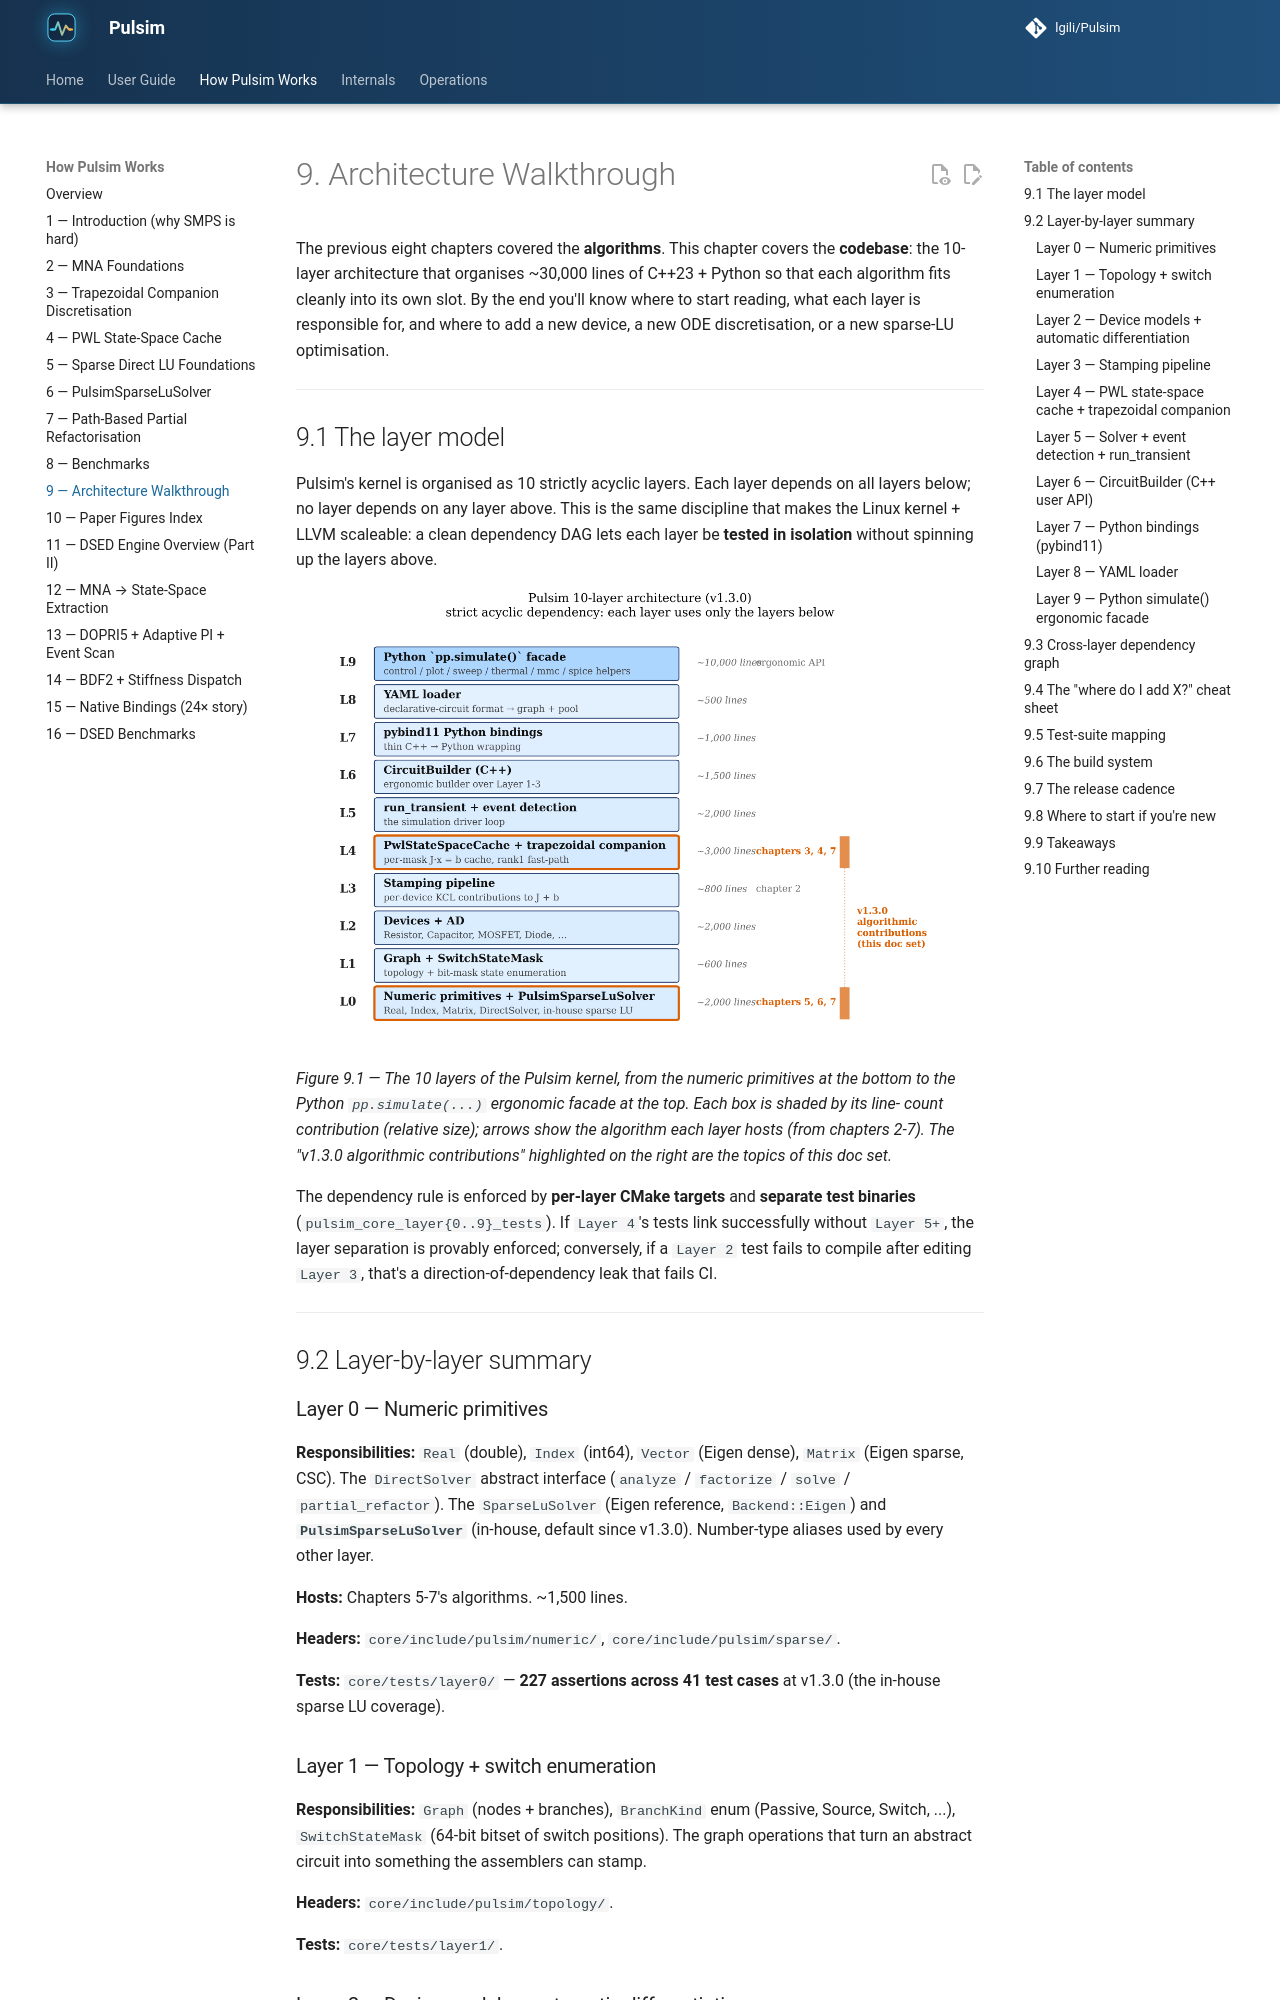

repository: lgili/Pulsim · page: 2.1.0/how-pulsim-works/09-architecture-walkthrough/index.html · generator: mkdocs

# 9. Architecture Walkthrough

The previous eight chapters covered the **algorithms**. This
chapter covers the **codebase**: the 10-layer architecture that
organises ~30,000 lines of C++23 + Python so that each
algorithm fits cleanly into its own slot. By the end you'll
know where to start reading, what each layer is responsible
for, and where to add a new device, a new ODE discretisation,
or a new sparse-LU optimisation.

---

## 9.1 The layer model

Pulsim's kernel is organised as 10 strictly acyclic layers.
Each layer depends on all layers below; no layer depends on
any layer above. This is the same discipline that makes the
Linux kernel + LLVM scaleable: a clean dependency DAG lets
each layer be **tested in isolation** without spinning up the
layers above.

![Pulsim 10-layer stack diagram](_figures/output/fig91_layer_stack.png){ .center loading=lazy width="700" }

*Figure 9.1 — The 10 layers of the Pulsim kernel, from the
numeric primitives at the bottom to the Python `pp.simulate(...)`
ergonomic facade at the top. Each box is shaded by its line-
count contribution (relative size); arrows show the algorithm
each layer hosts (from chapters 2-7). The "v1.3.0 algorithmic
contributions" highlighted on the right are the topics of this
doc set.*

The dependency rule is enforced by **per-layer CMake targets**
and **separate test binaries** (`pulsim_core_layer{0..9}_tests`).
If `Layer 4`'s tests link successfully without `Layer 5+`, the
layer separation is provably enforced; conversely, if a `Layer 2`
test fails to compile after editing `Layer 3`, that's a
direction-of-dependency leak that fails CI.

---

## 9.2 Layer-by-layer summary

### Layer 0 — Numeric primitives

**Responsibilities:** `Real` (double), `Index` (int64),
`Vector` (Eigen dense), `Matrix` (Eigen sparse, CSC). The
`DirectSolver` abstract interface (`analyze` / `factorize` /
`solve` / `partial_refactor`). The `SparseLuSolver` (Eigen
reference, `Backend::Eigen`) and **`PulsimSparseLuSolver`**
(in-house, default since v1.3.0). Number-type aliases used by
every other layer.

**Hosts:** Chapters 5-7's algorithms. ~1,500 lines.

**Headers:** `core/include/pulsim/numeric/`,
`core/include/pulsim/sparse/`.

**Tests:** `core/tests/layer0/` — **227 assertions across 41
test cases** at v1.3.0 (the in-house sparse LU coverage).

### Layer 1 — Topology + switch enumeration

**Responsibilities:** `Graph` (nodes + branches),
`BranchKind` enum (Passive, Source, Switch, ...),
`SwitchStateMask` (64-bit bitset of switch positions). The
graph operations that turn an abstract circuit into something
the assemblers can stamp.

**Headers:** `core/include/pulsim/topology/`.

**Tests:** `core/tests/layer1/`.

### Layer 2 — Device models + automatic differentiation

**Responsibilities:** the device library —
`Resistor`, `Capacitor`, `Inductor`, `VoltageSource`,
`IdealDiode`, `MosfetLevel1`, `IgbtLevel1`, `Transformer`, etc.
Each device exposes `evaluate_current_and_jacobian(state)`
returning $i$ and $\partial i / \partial v$ via forward-mode
automatic differentiation.

**Headers:** `core/include/pulsim/pwl/devices/`,
`core/include/pulsim/ad/`.

**Tests:** `core/tests/layer2/`,
`core/tests/layer2_v1/` (MOSFET/IGBT specialised),
`core/tests/layer2_v2/` (transformer).
